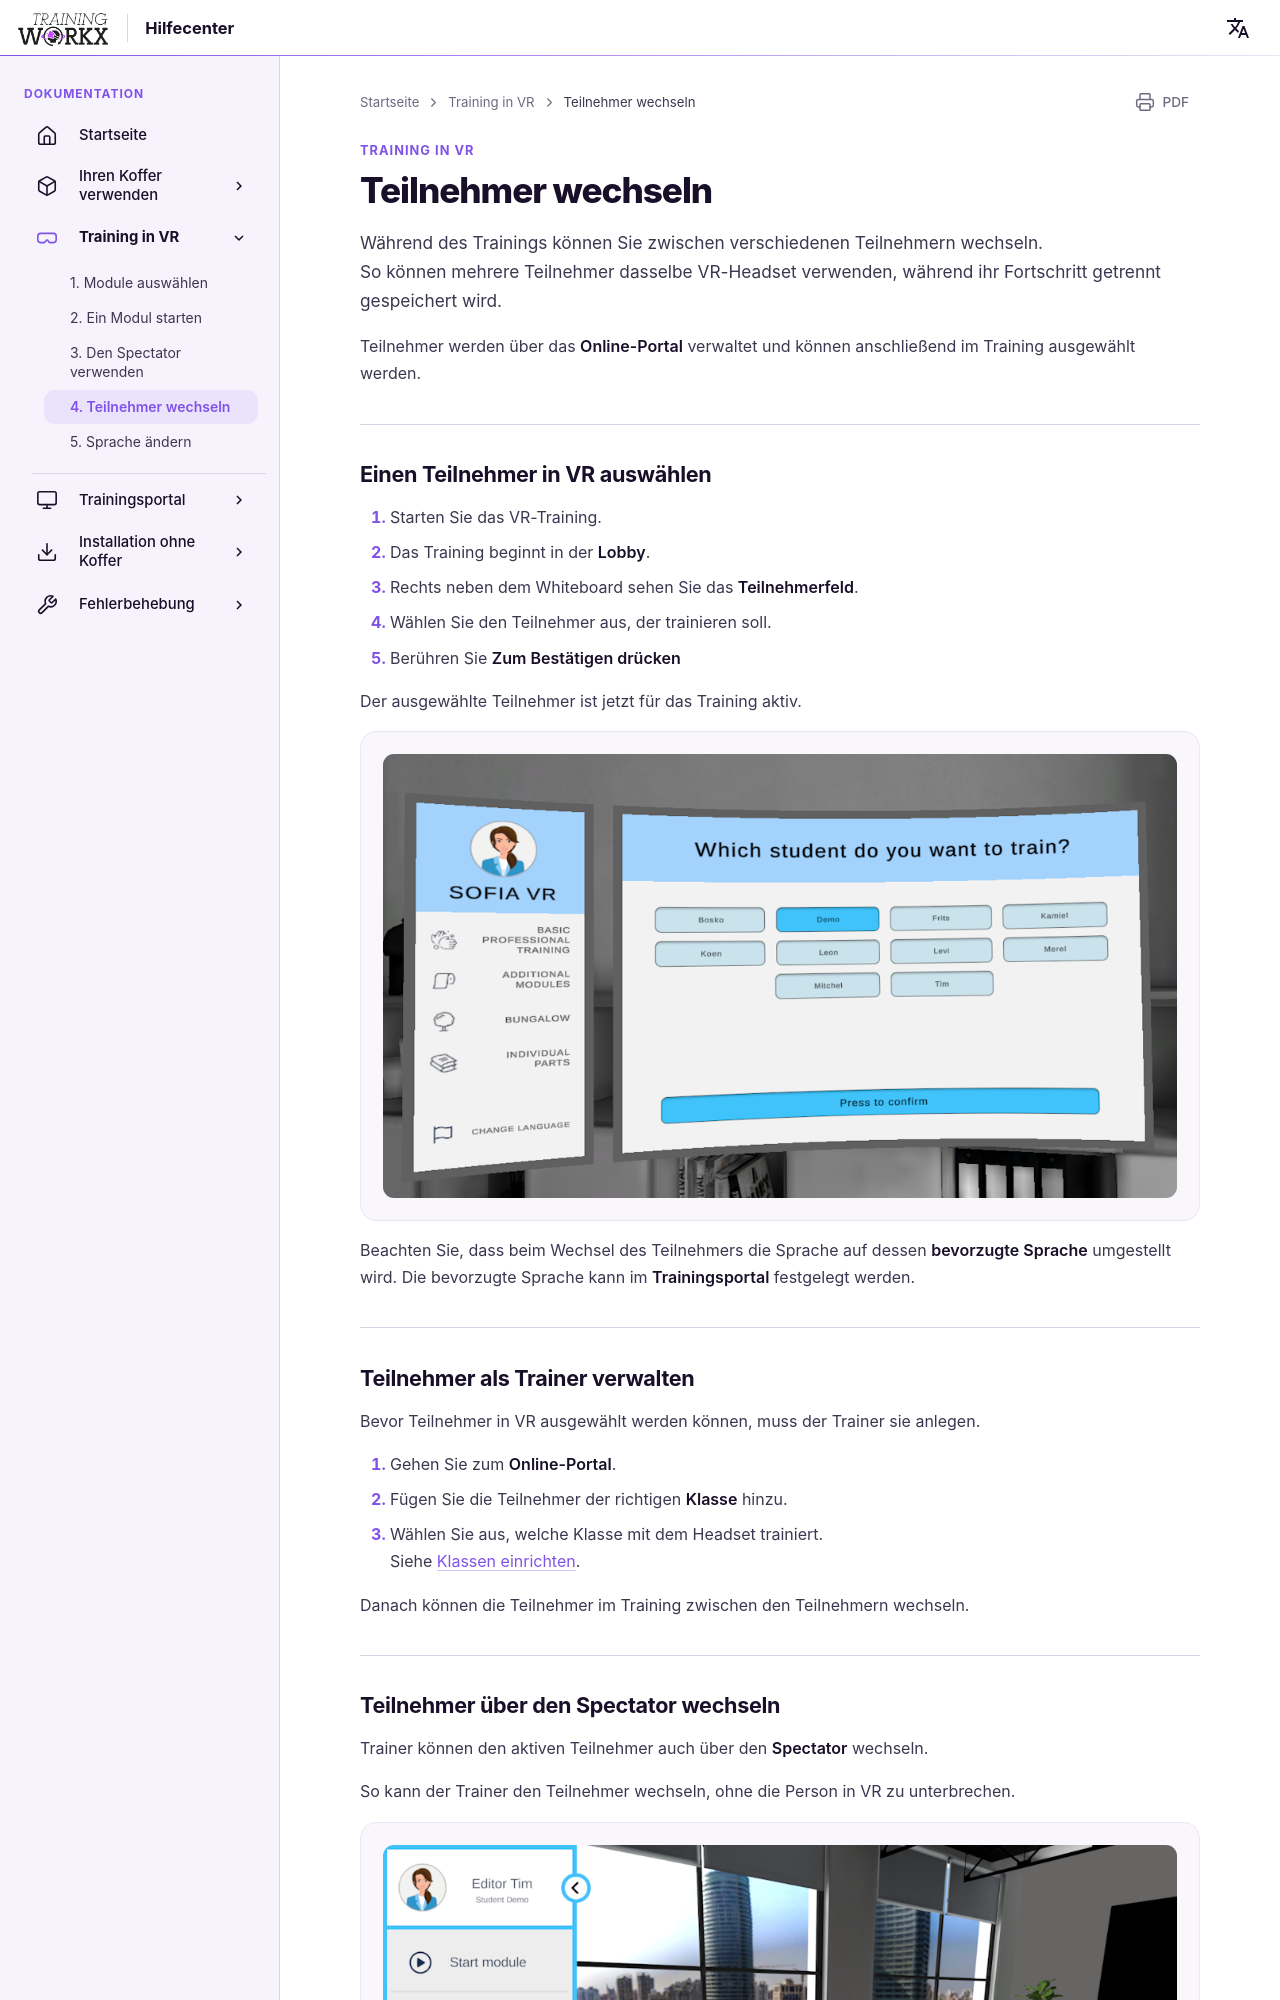

repository: LogisticWorkx/Documentation · page: de/TrainingInVR/4-switching-students/index.html · generator: mkdocs

# Teilnehmer wechseln

Während des Trainings können Sie zwischen verschiedenen Teilnehmern wechseln.  
So können mehrere Teilnehmer dasselbe VR-Headset verwenden, während ihr Fortschritt getrennt gespeichert wird.

Teilnehmer werden über das **Online-Portal** verwaltet und können anschließend im Training ausgewählt werden.

---

## Einen Teilnehmer in VR auswählen

1. Starten Sie das VR-Training.  
2. Das Training beginnt in der **Lobby**.  
3. Rechts neben dem Whiteboard sehen Sie das **Teilnehmerfeld**.  
4. Wählen Sie den Teilnehmer aus, der trainieren soll.  
5. Berühren Sie **Zum Bestätigen drücken**  

Der ausgewählte Teilnehmer ist jetzt für das Training aktiv.

![Teilnehmer auswählen](../assets/change-student.png)

Beachten Sie, dass beim Wechsel des Teilnehmers die Sprache auf dessen **bevorzugte Sprache** umgestellt wird. Die bevorzugte Sprache kann im **Trainingsportal** festgelegt werden.

---
